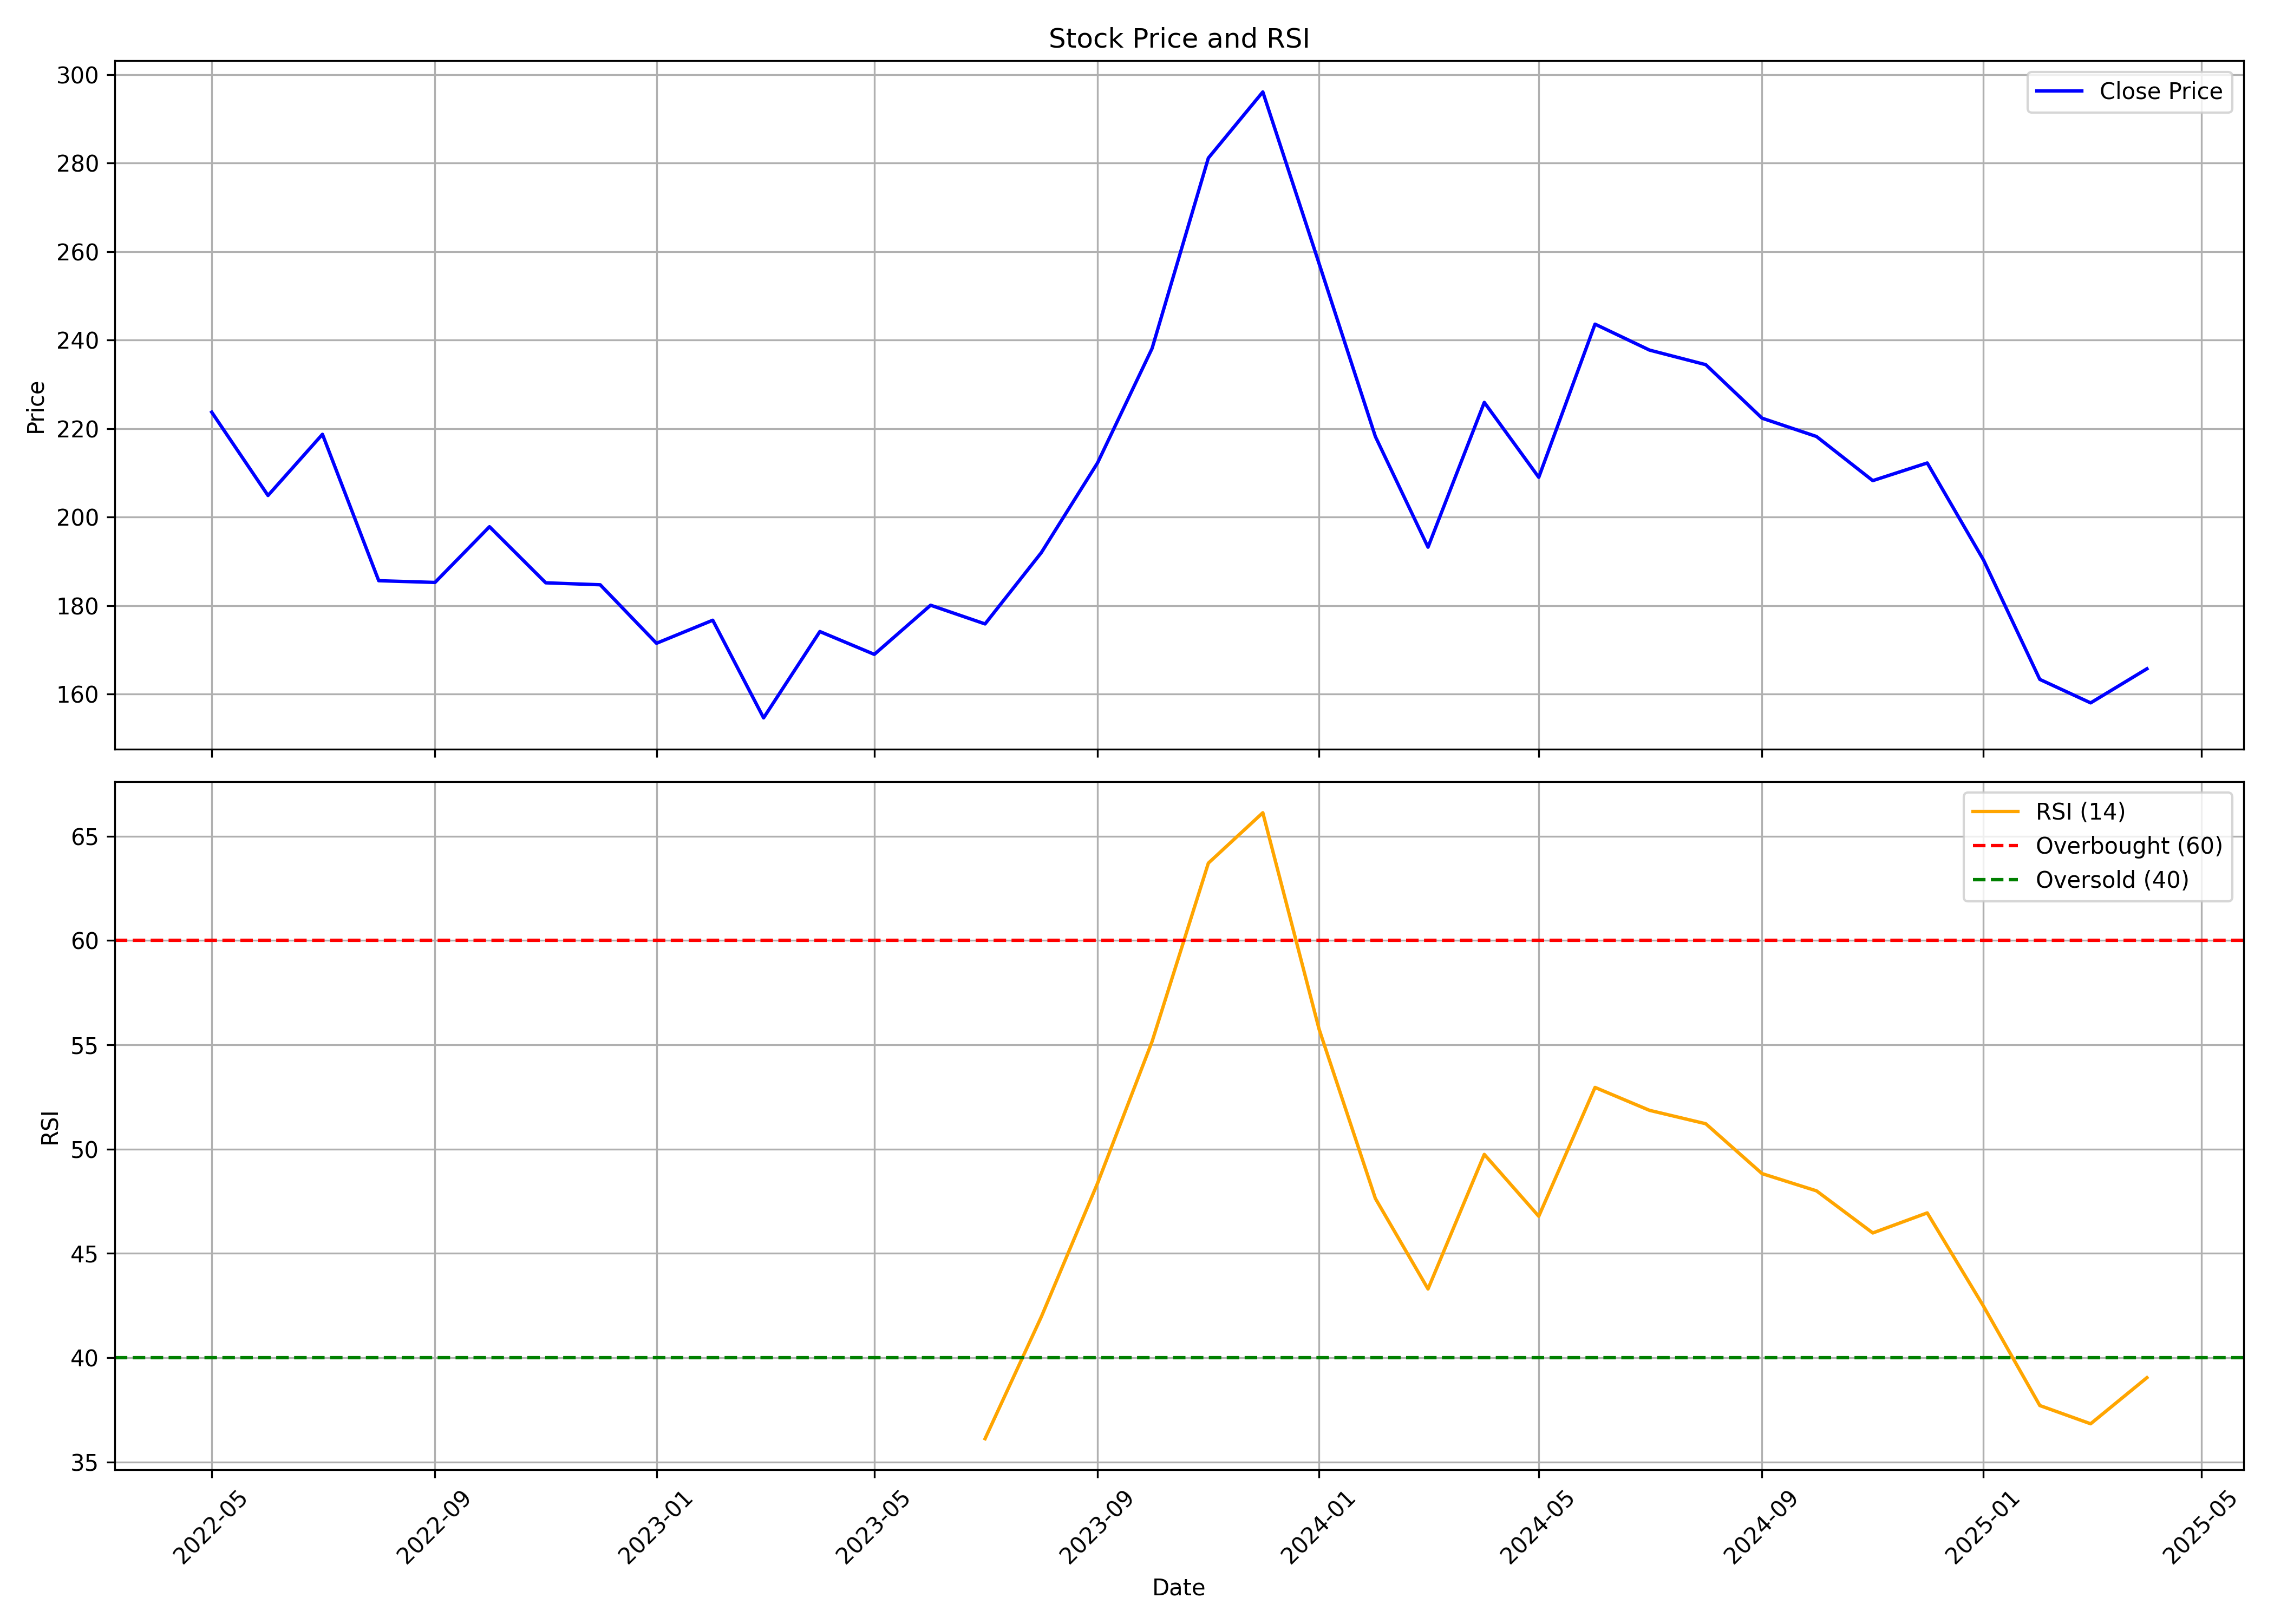

Values plotted in this chart, from the file beside it:
, Unnamed: 0, date, symbol, open, high, low, close, volume, rsi
0, 0, 2022-05-01, RELCHEMQ, 250.8, 252.4, 195.4, 223.7, 42515, 
1, 1, 2022-06-01, RELCHEMQ, 227, 228, 166.4, 204.9, 115994, 
2, 2, 2022-07-01, RELCHEMQ, 207.9, 239.3, 178.2, 218.7, 450137, 
3, 3, 2022-08-01, RELCHEMQ, 218.3, 230.9, 179.9, 185.7, 274787, 
4, 4, 2022-09-01, RELCHEMQ, 185.7, 197.7, 180.8, 185.3, 297762, 
5, 5, 2022-10-01, RELCHEMQ, 191.6, 211.2, 179.4, 197.9, 156259, 
6, 6, 2022-11-01, RELCHEMQ, 197.6, 201.2, 178.5, 185.2, 164866, 
7, 7, 2022-12-01, RELCHEMQ, 181.9, 206.4, 165.1, 184.7, 139909, 
8, 8, 2023-01-01, RELCHEMQ, 184.7, 203.4, 162.2, 171.5, 187709, 
9, 9, 2023-02-01, RELCHEMQ, 173.9, 188.5, 126.8, 176.7, 562973, 
10, 10, 2023-03-01, RELCHEMQ, 175.6, 175.9, 147.4, 154.7, 311135, 
11, 11, 2023-04-01, RELCHEMQ, 164.6, 185.9, 155.7, 174.2, 158665, 
12, 12, 2023-05-01, RELCHEMQ, 174.2, 179.4, 163.2, 169, 93539, 
13, 13, 2023-06-01, RELCHEMQ, 171.5, 201.4, 168.1, 180.1, 421437, 
14, 14, 2023-07-01, RELCHEMQ, 185.7, 187.7, 168, 175.9, 209738, 36.12
15, 15, 2023-08-01, RELCHEMQ, 181.5, 197.6, 171.1, 192, 349873, 41.96
16, 16, 2023-09-01, RELCHEMQ, 192.6, 216.2, 172.1, 212.3, 635758, 48.37
17, 17, 2023-10-01, RELCHEMQ, 215.1, 239.9, 207.1, 238.1, 961868, 55.16
18, 18, 2023-11-01, RELCHEMQ, 238, 294.1, 238, 281.2, 2067239, 63.71
19, 19, 2023-12-01, RELCHEMQ, 282.6, 347.5, 275.3, 296.1, 1099797, 66.13
20, 20, 2024-01-01, RELCHEMQ, 307.6, 307.6, 237.1, 257.3, 154137, 55.75
21, 21, 2024-02-01, RELCHEMQ, 257.3, 270.2, 204.3, 218.2, 218184, 47.63
22, 22, 2024-03-01, RELCHEMQ, 224, 233.9, 180.2, 193.2, 331623, 43.3
23, 23, 2024-04-01, RELCHEMQ, 200.2, 250.9, 184.6, 225.9, 1169802, 49.75
24, 24, 2024-05-01, RELCHEMQ, 225.9, 239, 196.2, 209, 781773, 46.78
25, 25, 2024-06-01, RELCHEMQ, 212.2, 255.4, 193.7, 243.6, 820151, 52.96
26, 26, 2024-07-01, RELCHEMQ, 247.3, 258.9, 214.1, 237.8, 844526, 51.86
27, 27, 2024-08-01, RELCHEMQ, 239, 244, 221.5, 234.5, 204460, 51.22
28, 28, 2024-09-01, RELCHEMQ, 234.5, 246, 215.6, 222.4, 320423, 48.83
29, 29, 2024-10-01, RELCHEMQ, 224.5, 230.0, 201.5, 218.2, 127820, 48
30, 30, 2024-11-01, RELCHEMQ, 223.9, 248.0, 200.1, 208.3, 310745, 45.98
31, 31, 2024-12-01, RELCHEMQ, 210.0, 249.0, 207.0, 212.3, 485543, 46.94
32, 32, 2025-01-01, RELCHEMQ, 210.5, 218.4, 175.0, 190.3, 141048, 42.47
33, 33, 2025-02-01, RELCHEMQ, 190.3, 216.0, 160, 163.4, 341871, 37.71
34, 34, 2025-03-01, RELCHEMQ, 160.4, 172.8, 146.5, 158.1, 285068, 36.83
35, 35, 2025-04-01, RELCHEMQ, 165.9, 169.4, 150.3, 165.8, 78660, 39.04
